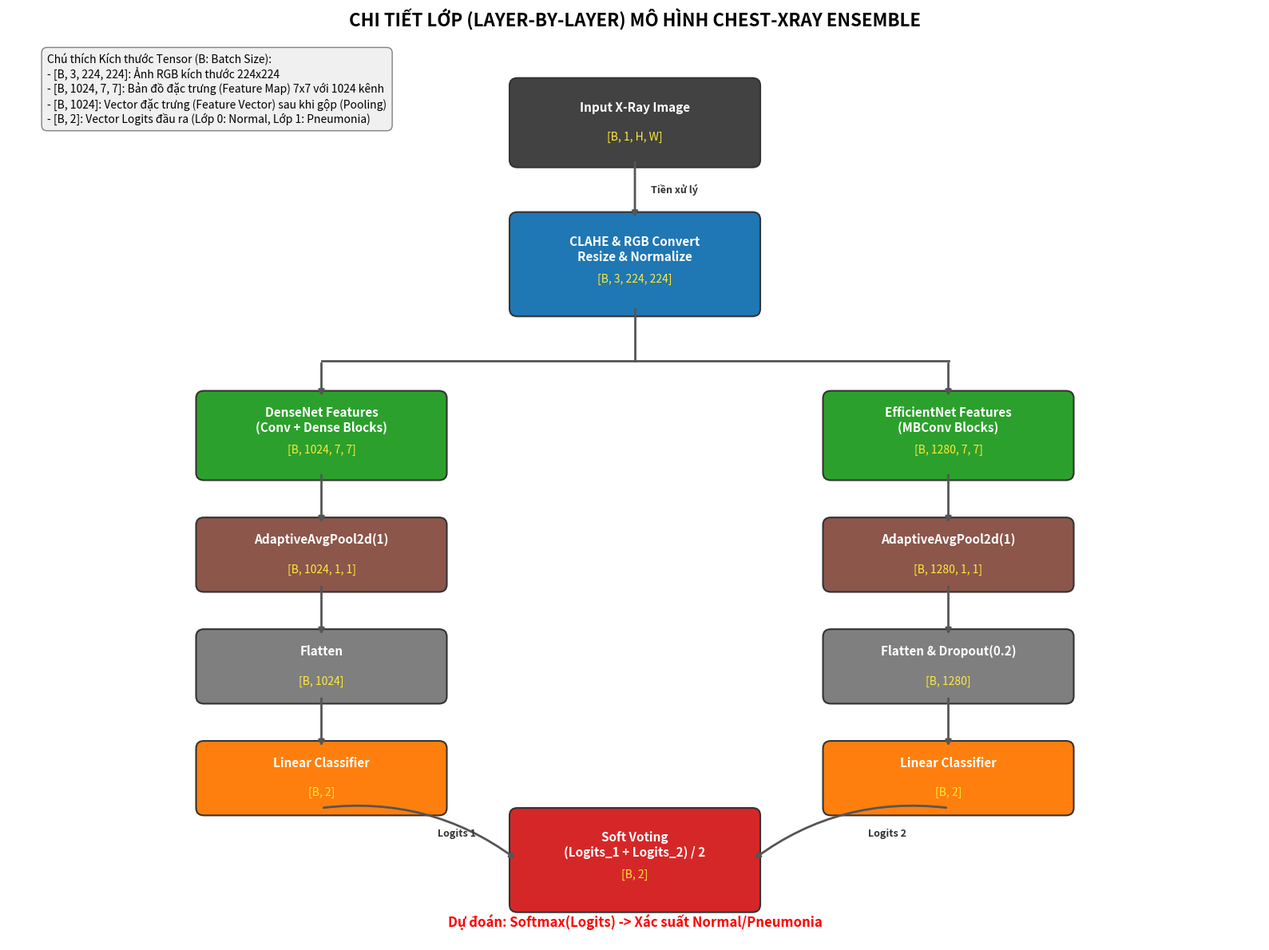

This figure's Python source: (Note: this script raises an exception after producing the figure.)
import matplotlib.pyplot as plt
import matplotlib.patches as patches

fig, ax = plt.subplots(figsize=(16, 12))
ax.set_xlim(0, 16)
ax.set_ylim(0, 12)
ax.axis('off')

# Hàm vẽ khối (Block)
def draw_block(ax, x, y, width, height, title, tensor_shape, bg_color):
    rect = patches.FancyBboxPatch((x, y), width, height, boxstyle="round,pad=0.1", 
                                  linewidth=1.5, edgecolor='#333333', facecolor=bg_color)
    ax.add_patch(rect)
    ax.text(x + width/2, y + height/2 + 0.2, title, color='white', fontsize=11, 
            ha='center', va='center', fontweight='bold')
    ax.text(x + width/2, y + height/2 - 0.2, tensor_shape, color='#ffeb3b', fontsize=10, 
            ha='center', va='center', style='italic')
    return (x + width/2, y), (x + width/2, y + height), (x, y + height/2), (x + width, y + height/2)

# Hàm vẽ mũi tên
def draw_arrow(ax, start, end, text="", rad=0.0):
    ax.annotate("", xy=end, xytext=start,
                arrowprops=dict(arrowstyle="-|>", color="#555555", lw=2, connectionstyle=f"arc3,rad={rad}"))
    if text:
        mid_x = (start[0] + end[0]) / 2
        mid_y = (start[1] + end[1]) / 2
        ax.text(mid_x + 0.2, mid_y, text, fontsize=9, ha='left', va='center', color='#333333', fontweight='bold')

# --- 1. PREPROCESSING ---
in_b, in_t, _, _ = draw_block(ax, 6.5, 10.5, 3, 1, "Input X-Ray Image", "[B, 1, H, W]", "#424242")
pre_b, pre_t, _, _ = draw_block(ax, 6.5, 8.5, 3, 1.2, "CLAHE & RGB Convert\nResize & Normalize", "[B, 3, 224, 224]", "#1f77b4")
draw_arrow(ax, in_b, pre_t, "Tiền xử lý")

# Tách nhánh
split_point = (8, 7.8)
ax.plot([8, 8], [7.8, 8.5], color="#555555", lw=2)
ax.plot([4, 12], [7.8, 7.8], color="#555555", lw=2)
draw_arrow(ax, (4, 7.8), (4, 7.3))
draw_arrow(ax, (12, 7.8), (12, 7.3))

# --- 2. DENSENET-121 BRANCH (Left) ---
d1_b, d1_t, _, _ = draw_block(ax, 2.5, 6.3, 3, 1, "DenseNet Features\n(Conv + Dense Blocks)", "[B, 1024, 7, 7]", "#2ca02c")
d2_b, d2_t, _, _ = draw_block(ax, 2.5, 4.8, 3, 0.8, "AdaptiveAvgPool2d(1)", "[B, 1024, 1, 1]", "#8c564b")
d3_b, d3_t, _, _ = draw_block(ax, 2.5, 3.3, 3, 0.8, "Flatten", "[B, 1024]", "#7f7f7f")
d4_b, d4_t, d4_l, d4_r = draw_block(ax, 2.5, 1.8, 3, 0.8, "Linear Classifier", "[B, 2]", "#ff7f0e")

draw_arrow(ax, d1_b, d2_t)
draw_arrow(ax, d2_b, d3_t)
draw_arrow(ax, d3_b, d4_t)

# --- 3. EFFICIENTNET-B0 BRANCH (Right) ---
e1_b, e1_t, _, _ = draw_block(ax, 10.5, 6.3, 3, 1, "EfficientNet Features\n(MBConv Blocks)", "[B, 1280, 7, 7]", "#2ca02c")
e2_b, e2_t, _, _ = draw_block(ax, 10.5, 4.8, 3, 0.8, "AdaptiveAvgPool2d(1)", "[B, 1280, 1, 1]", "#8c564b")
e3_b, e3_t, _, _ = draw_block(ax, 10.5, 3.3, 3, 0.8, "Flatten & Dropout(0.2)", "[B, 1280]", "#7f7f7f")
e4_b, e4_t, e4_l, e4_r = draw_block(ax, 10.5, 1.8, 3, 0.8, "Linear Classifier", "[B, 2]", "#ff7f0e")

draw_arrow(ax, e1_b, e2_t)
draw_arrow(ax, e2_b, e3_t)
draw_arrow(ax, e3_b, e4_t)

# --- 4. AGGREGATION & OUTPUT ---
agg_b, agg_t, _, _ = draw_block(ax, 6.5, 0.5, 3, 1.2, "Soft Voting\n(Logits_1 + Logits_2) / 2", "[B, 2]", "#d62728")

draw_arrow(ax, d4_b, (6.5, 1.1), " Logits 1", rad=-0.2)
draw_arrow(ax, e4_b, (9.5, 1.1), " Logits 2", rad=0.2) # Mũi tên từ nhánh phải về giữa

# Thêm Softmax text
ax.text(8, 0.2, "Dự đoán: Softmax(Logits) -> Xác suất Normal/Pneumonia", color='red', fontsize=12, fontweight='bold', ha='center')

# Title
plt.title("CHI TIẾT LỚP (LAYER-BY-LAYER) MÔ HÌNH CHEST-XRAY ENSEMBLE", fontsize=16, fontweight='bold', pad=20)

# Legend giải thích Tensor
legend_text = "Chú thích Kích thước Tensor (B: Batch Size):\n" \
              "- [B, 3, 224, 224]: Ảnh RGB kích thước 224x224\n" \
              "- [B, 1024, 7, 7]: Bản đồ đặc trưng (Feature Map) 7x7 với 1024 kênh\n" \
              "- [B, 1024]: Vector đặc trưng (Feature Vector) sau khi gộp (Pooling)\n" \
              "- [B, 2]: Vector Logits đầu ra (Lớp 0: Normal, Lớp 1: Pneumonia)"
ax.text(0.5, 11, legend_text, fontsize=10, bbox=dict(facecolor='#f0f0f0', edgecolor='gray', boxstyle='round,pad=0.5'))

plt.tight_layout()
plt.savefig('plots/model_layers_detailed.png', dpi=300, bbox_inches='tight')
print("Saved to plots/model_layers_detailed.png")
